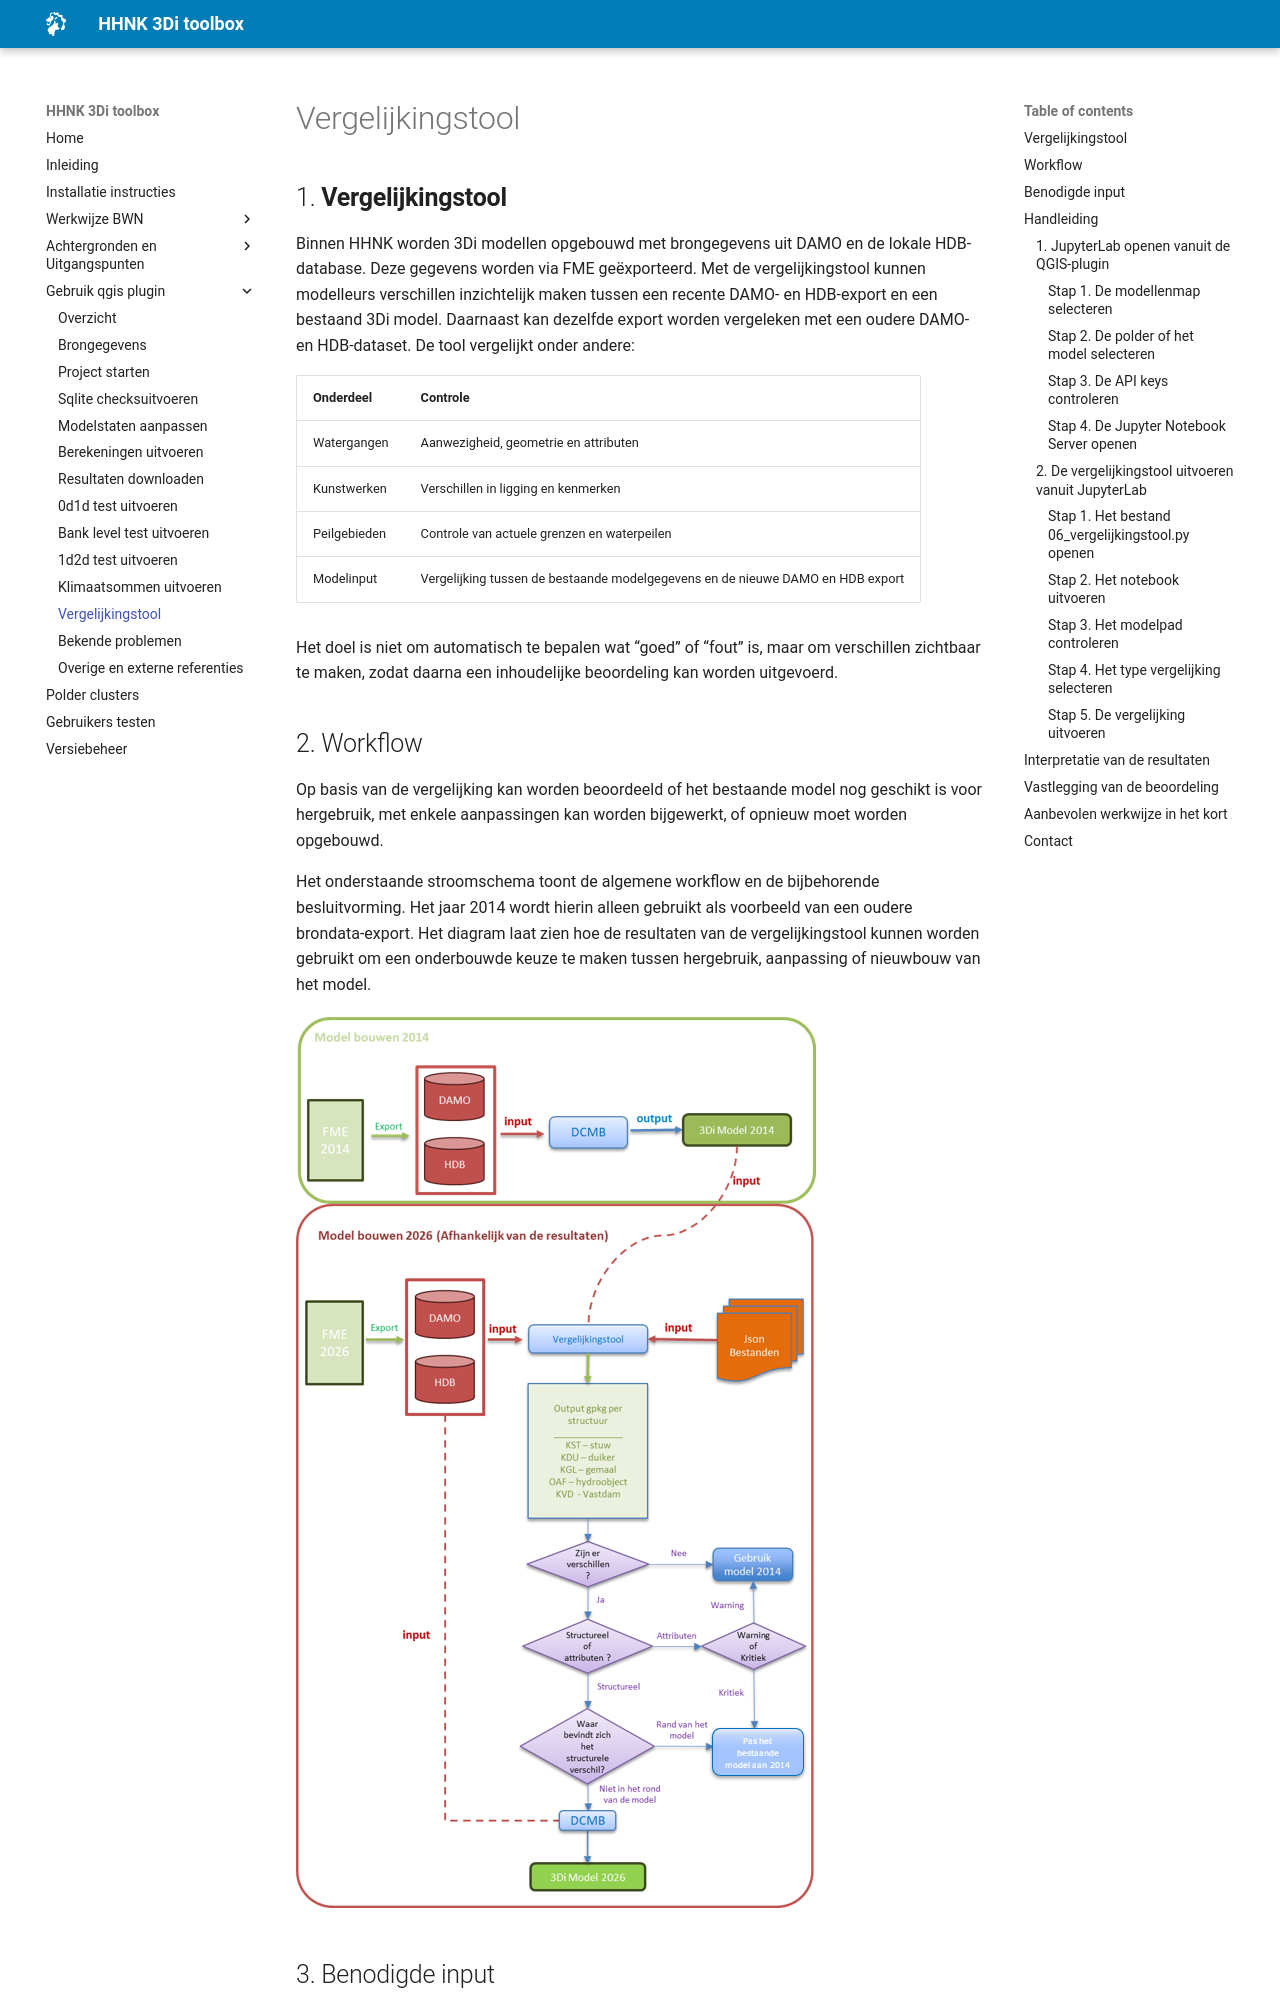

repository: threedi/hhnk-threedi-plugin · page: md_files/4_gebruik_plugin/k_vergelijkingstool/index.html · generator: mkdocs

## **Vergelijkingstool**
Binnen HHNK worden 3Di modellen opgebouwd met brongegevens uit DAMO en de lokale HDB-database. Deze gegevens worden via FME geëxporteerd. Met de vergelijkingstool kunnen modelleurs verschillen inzichtelijk maken tussen een recente DAMO- en HDB-export en een bestaand 3Di model. Daarnaast kan dezelfde export worden vergeleken met een oudere DAMO- en HDB-dataset. De tool vergelijkt onder andere:

| Onderdeel | Controle |
| --- | --- |
| Watergangen | Aanwezigheid, geometrie en attributen |
| Kunstwerken | Verschillen in ligging en kenmerken |
| Peilgebieden | Controle van actuele grenzen en waterpeilen |
| Modelinput | Vergelijking tussen de bestaande modelgegevens en de nieuwe DAMO en HDB export |

Het doel is niet om automatisch te bepalen wat “goed” of “fout” is, maar om verschillen zichtbaar te maken, zodat daarna een inhoudelijke beoordeling kan worden uitgevoerd.


## Workflow

Op basis van de vergelijking kan worden beoordeeld of het bestaande model nog geschikt is voor hergebruik, met enkele aanpassingen kan worden bijgewerkt, of opnieuw moet worden opgebouwd.

Het onderstaande stroomschema toont de algemene workflow en de bijbehorende besluitvorming. Het jaar 2014 wordt hierin alleen gebruikt als voorbeeld van een oudere brondata-export. Het diagram laat zien hoe de resultaten van de vergelijkingstool kunnen worden gebruikt om een onderbouwde keuze te maken tussen hergebruik, aanpassing of nieuwbouw van het model.

![Workflow](../../images/4_gebruik_plugin/f_vergelijkingstool//workflow_vergelijkingstool.png)
